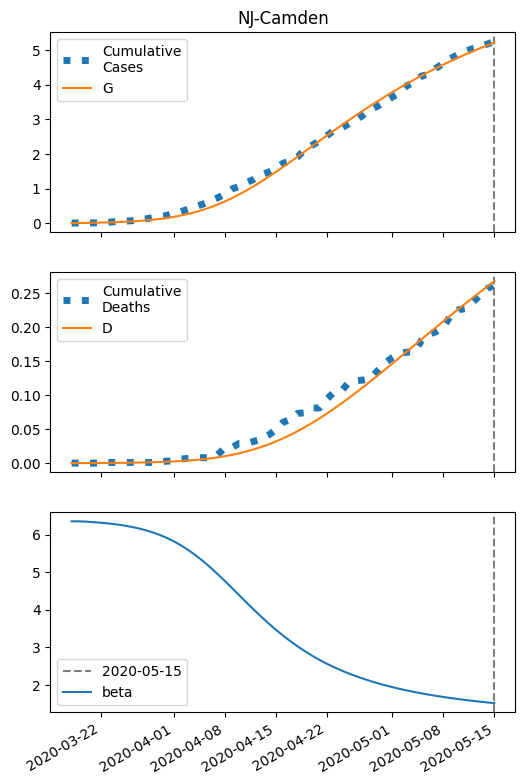

Values plotted in this chart, from the file beside it:
series, 2020-03-18, 2020-03-19, 2020-03-20, 2020-03-21, 2020-03-22, 2020-03-23, 2020-03-24, 2020-03-25, 2020-03-26, 2020-03-27, 2020-03-28, 2020-03-29, 2020-03-30, 2020-03-31, 2020-04-01, 2020-04-02, 2020-04-03, 2020-04-04, 2020-04-05, 2020-04-06, 2020-04-07, 2020-04-08, 2020-04-09
S, 25192, 25190, 25186, 25183, 25178, 25172, 25165, 25156, 25145, 25132, 25116, 25097, 25073, 25045, 25012, 24973, 24926, 24872, 24810, 24739, 24659, 24569, 24471
I, 8.0, 9.89, 12.22, 15.09, 18.63, 22.97, 28.3, 34.83, 42.8, 52.51, 64.27, 78.48, 95.54, 115.9, 140, 168.4, 201.3, 239.3, 282.4, 330.9, 384.6, 443.2, 506.2
IH, 0.32, 0.4531, 0.584, 0.7317, 0.908, 1.123, 1.386, 1.708, 2.104, 2.587, 3.176, 3.892, 4.757, 5.8, 7.048, 8.532, 10.28, 12.33, 14.7, 17.41, 20.47, 23.9, 27.66
IN, 0.32, 0.6043, 0.9324, 1.317, 1.774, 2.321, 2.981, 3.78, 4.751, 5.933, 7.371, 9.119, 11.24, 13.81, 16.9, 20.62, 25.05, 30.3, 36.49, 43.71, 52.07, 61.64, 72.48
D, 0.01, 0.03693, 0.07507, 0.1242, 0.1858, 0.2622, 0.3567, 0.4734, 0.6172, 0.7942, 1.012, 1.279, 1.607, 2.007, 2.495, 3.089, 3.807, 4.672, 5.71, 6.947, 8.412, 10.14, 12.15
R, 0.0, 0.1957, 0.4897, 0.8858, 1.399, 2.051, 2.871, 3.897, 5.173, 6.755, 8.711, 11.12, 14.09, 17.72, 22.16, 27.57, 34.14, 42.08, 51.63, 63.05, 76.63, 92.68, 111.5
G, 8.0, 10.53, 13.65, 17.5, 22.24, 28.08, 35.25, 44.04, 54.8, 67.92, 83.89, 103.2, 126.6, 154.6, 188, 227.5, 273.9, 328, 390.3, 461.4, 541.5, 630.9, 729.4
H, 12600, 12600, 12600, 12600, 12600, 12600, 12600, 12600, 12600, 12600, 12600, 12600, 12600, 12600, 12600, 12600, 12600, 12600, 12600, 12600, 12600, 12600, 12600
beta, 6.357, 6.357, 6.347, 6.335, 6.32, 6.301, 6.279, 6.251, 6.218, 6.177, 6.129, 6.071, 6.002, 5.921, 5.826, 5.717, 5.594, 5.455, 5.302, 5.136, 4.959, 4.773, 4.582
